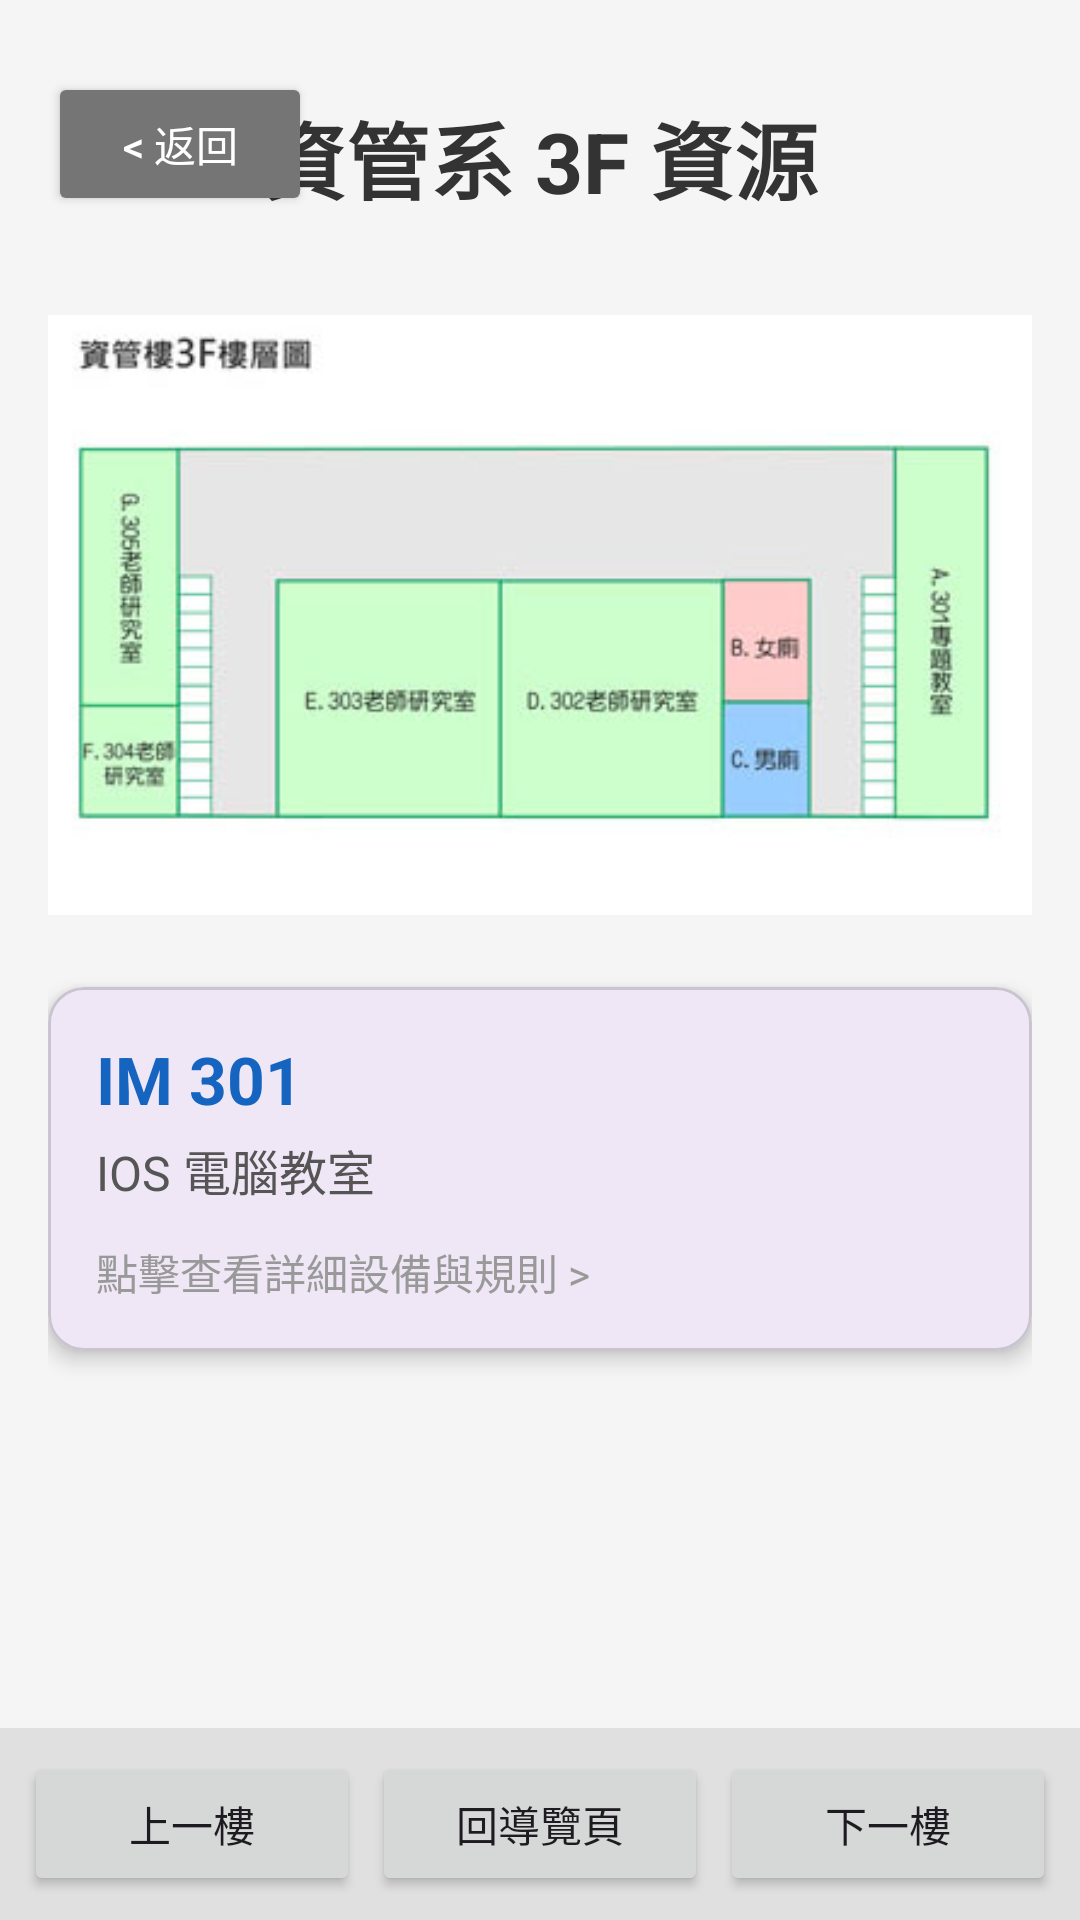

Write the Android layout XML for this screen, with the resource values it uses.
<!-- AndroidManifest.xml: application theme Theme.AndroidFinal1141 -->
<!-- res/layout/activity_imf3.xml -->
<?xml version="1.0" encoding="utf-8"?>
<androidx.constraintlayout.widget.ConstraintLayout xmlns:android="http://schemas.android.com/apk/res/android"
    xmlns:app="http://schemas.android.com/apk/res-auto"
    android:layout_width="match_parent"
    android:layout_height="match_parent"
    android:background="#F5F5F5">
    <Button
        android:id="@+id/btn_top_back"
        android:layout_width="wrap_content"
        android:layout_height="wrap_content"
        android:layout_marginStart="16dp"
        android:layout_marginTop="24dp"
        android:text="&lt; 返回"
        android:textColor="#FFFFFF"
        android:backgroundTint="#757575"
        android:minHeight="48dp"
        app:layout_constraintStart_toStartOf="parent"
        app:layout_constraintTop_toTopOf="parent" />

    <TextView
        android:id="@+id/tv_floor_title"
        android:layout_width="wrap_content"
        android:layout_height="wrap_content"
        android:layout_marginTop="32dp"
        android:text="資管系 3F 資源"
        android:textColor="#333333"
        android:textSize="28sp"
        android:textStyle="bold"
        app:layout_constraintEnd_toEndOf="parent"
        app:layout_constraintStart_toStartOf="parent"
        app:layout_constraintTop_toTopOf="parent" />

    <LinearLayout
        android:id="@+id/bottom_nav_layout"
        android:layout_width="match_parent"
        android:layout_height="wrap_content"
        android:orientation="horizontal"
        android:gravity="center"
        android:weightSum="3"
        android:padding="8dp"
        android:background="#E0E0E0"
        app:layout_constraintBottom_toBottomOf="parent"
        app:layout_constraintStart_toStartOf="parent"
        app:layout_constraintEnd_toEndOf="parent">

        <Button
            android:id="@+id/btn_prev_floor"
            android:layout_width="0dp"
            android:layout_height="wrap_content"
            android:layout_weight="1"
            android:layout_marginEnd="4dp"
            android:text="上一樓" />

        <Button
            android:id="@+id/btn_back_guide"
            android:layout_width="0dp"
            android:layout_height="wrap_content"
            android:layout_weight="1"
            android:layout_marginEnd="4dp"
            android:text="回導覽頁" />

        <Button
            android:id="@+id/btn_next_floor"
            android:layout_width="0dp"
            android:layout_height="wrap_content"
            android:layout_weight="1"
            android:text="下一樓" />
    </LinearLayout>

    <ScrollView
        android:layout_width="match_parent"
        android:layout_height="0dp"
        android:layout_marginTop="16dp"
        app:layout_constraintBottom_toTopOf="@+id/bottom_nav_layout"
        app:layout_constraintTop_toBottomOf="@+id/tv_floor_title">

        <LinearLayout
            android:layout_width="match_parent"
            android:layout_height="wrap_content"
            android:orientation="vertical"
            android:padding="16dp">

            <ImageView
                android:id="@+id/iv_floor_map"
                android:layout_width="match_parent"
                android:layout_height="200dp"
                android:layout_marginBottom="24dp"
                android:scaleType="centerCrop"
                android:src="@drawable/im3f"
                android:contentDescription="三樓平面圖"
                app:layout_constraintDimensionRatio="16:9"/>

            <com.google.android.material.card.MaterialCardView
                android:id="@+id/card_im301"
                android:layout_width="match_parent"
                android:layout_height="wrap_content"
                android:layout_marginBottom="16dp"
                android:clickable="true"
                android:focusable="true"
                app:cardCornerRadius="12dp"
                app:cardElevation="4dp"
                app:contentPadding="16dp">

                <LinearLayout
                    android:layout_width="match_parent"
                    android:layout_height="wrap_content"
                    android:orientation="vertical">

                    <TextView
                        android:layout_width="wrap_content"
                        android:layout_height="wrap_content"
                        android:text="IM 301"
                        android:textColor="#1565C0"
                        android:textSize="22sp"
                        android:textStyle="bold" />

                    <TextView
                        android:layout_width="wrap_content"
                        android:layout_height="wrap_content"
                        android:layout_marginTop="4dp"
                        android:text="IOS 電腦教室"
                        android:textColor="#555555"
                        android:textSize="16sp" />

                    <TextView
                        android:layout_width="wrap_content"
                        android:layout_height="wrap_content"
                        android:layout_marginTop="12dp"
                        android:text="點擊查看詳細設備與規則 >"
                        android:textColor="#999999"
                        android:textSize="14sp" />
                </LinearLayout>
            </com.google.android.material.card.MaterialCardView>

        </LinearLayout>
    </ScrollView>
</androidx.constraintlayout.widget.ConstraintLayout>
<!-- resources referenced by this layout -->
<resources>
  <!-- drawable im3f: jpg bitmap (drawable, 47588 bytes) -->
  <style name="Theme.AndroidFinal1141" parent="Base.Theme.AndroidFinal1141" />
  <style name="Base.Theme.AndroidFinal1141" parent="Theme.Material3.DayNight.NoActionBar">
          
          
      </style>
</resources>
